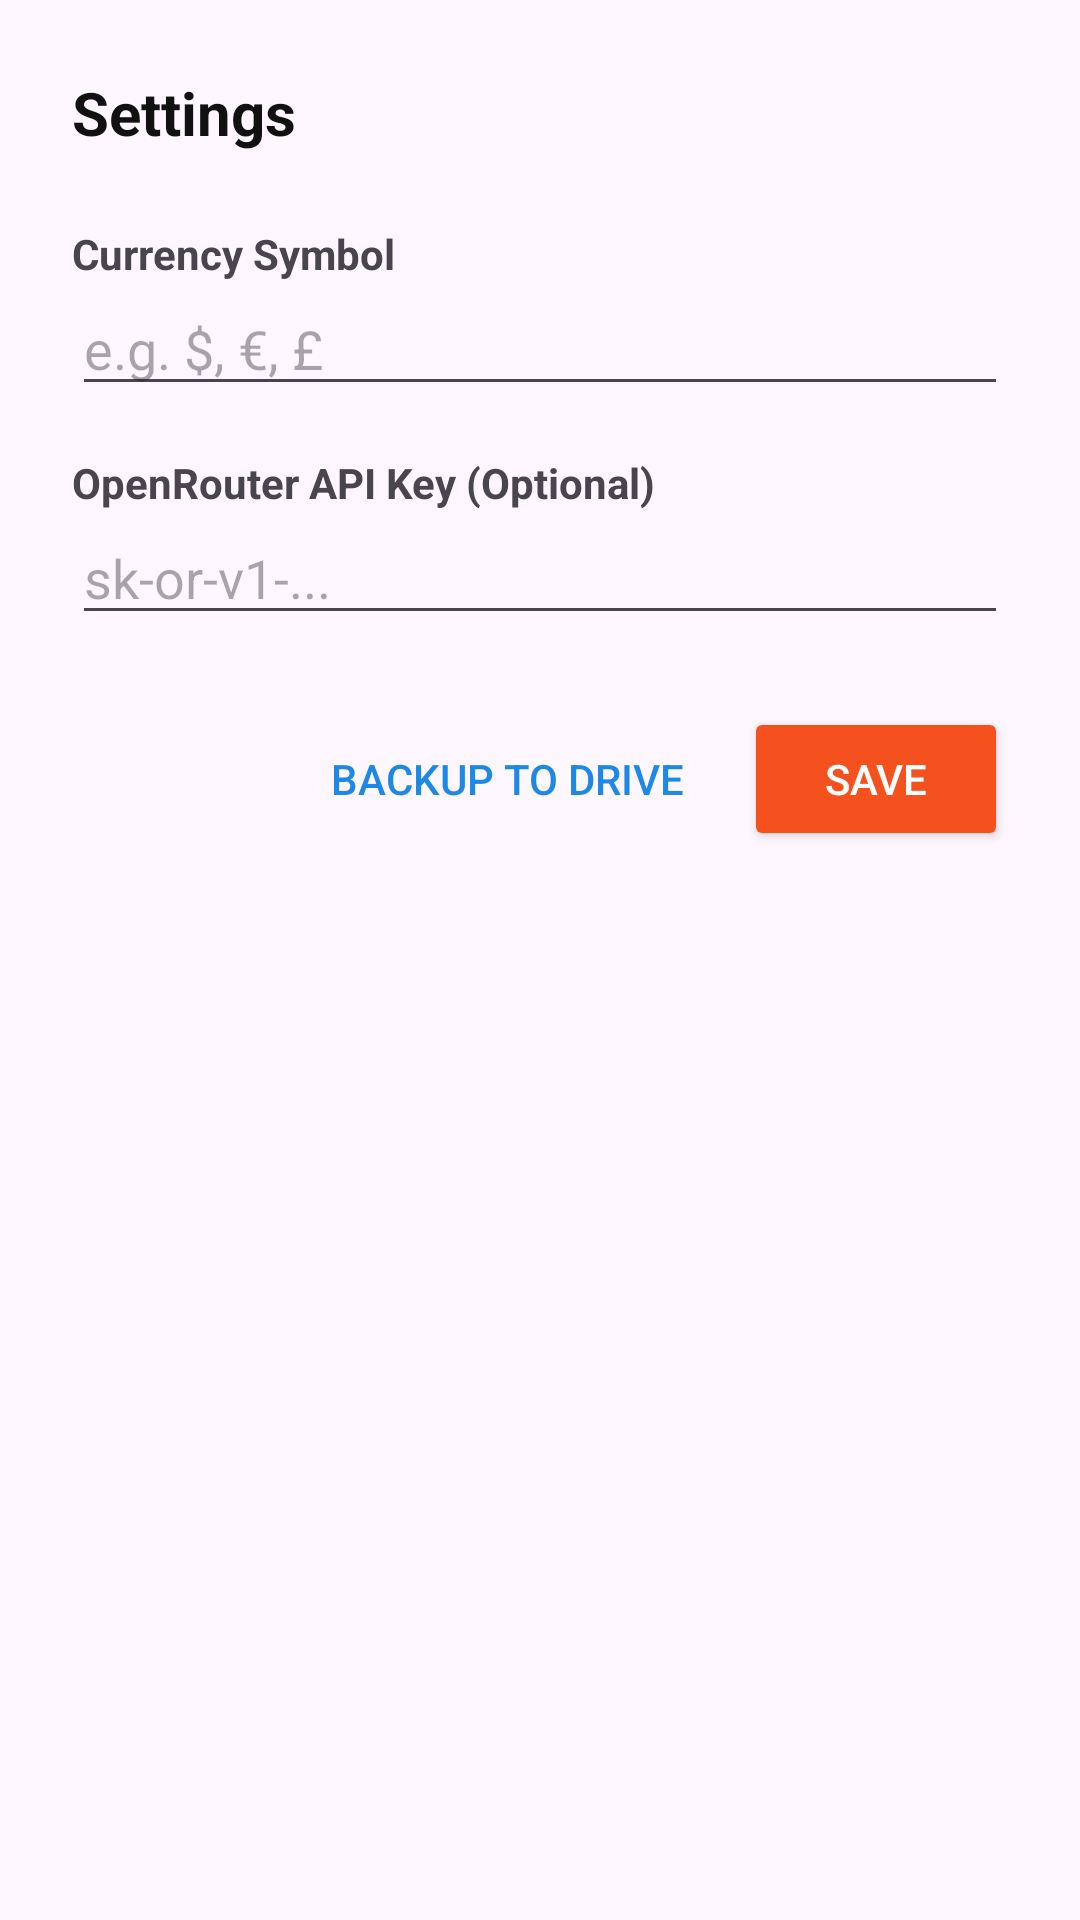

Layout XML and referenced resources for this Android screen:
<!-- AndroidManifest.xml: application theme Theme.NexusFinance -->
<!-- res/layout/dialog_settings.xml -->
<?xml version="1.0" encoding="utf-8"?>
<LinearLayout xmlns:android="http://schemas.android.com/apk/res/android"
    android:layout_width="match_parent"
    android:layout_height="wrap_content"
    android:orientation="vertical"
    android:padding="24dp">

    <TextView
        android:layout_width="wrap_content"
        android:layout_height="wrap_content"
        android:text="Settings"
        android:textSize="20sp"
        android:textStyle="bold"
        android:textColor="#111111"
        android:layout_marginBottom="16dp" />

    <TextView
        android:layout_width="wrap_content"
        android:layout_height="wrap_content"
        android:text="Currency Symbol"
        android:textStyle="bold"
        android:layout_marginTop="8dp" />
    <EditText
        android:id="@+id/etCurrency"
        android:layout_width="match_parent"
        android:layout_height="wrap_content"
        android:hint="e.g. $, €, £"
        android:maxLength="5" />

    <TextView
        android:layout_width="wrap_content"
        android:layout_height="wrap_content"
        android:text="OpenRouter API Key (Optional)"
        android:textStyle="bold"
        android:layout_marginTop="16dp" />
    <EditText
        android:id="@+id/etApiKey"
        android:layout_width="match_parent"
        android:layout_height="wrap_content"
        android:hint="sk-or-v1-..."
        android:inputType="textPassword" />

    <LinearLayout
        android:layout_width="match_parent"
        android:layout_height="wrap_content"
        android:orientation="horizontal"
        android:layout_marginTop="24dp"
        android:gravity="end">
        
        <Button
            android:id="@+id/btnBackup"
            android:layout_width="wrap_content"
            android:layout_height="wrap_content"
            android:text="Backup to Drive"
            style="?android:attr/borderlessButtonStyle"
            android:textColor="#1E88E5"
            android:layout_marginEnd="8dp"/>
            
        <Button
            android:id="@+id/btnSave"
            android:layout_width="wrap_content"
            android:layout_height="wrap_content"
            android:text="Save"
            android:backgroundTint="#F4511E"
            android:textColor="#FFFFFF" />
    </LinearLayout>
</LinearLayout>
<!-- resources referenced by this layout -->
<resources>
  <style name="Theme.NexusFinance" parent="Theme.Material3.DayNight.NoActionBar" />
</resources>
